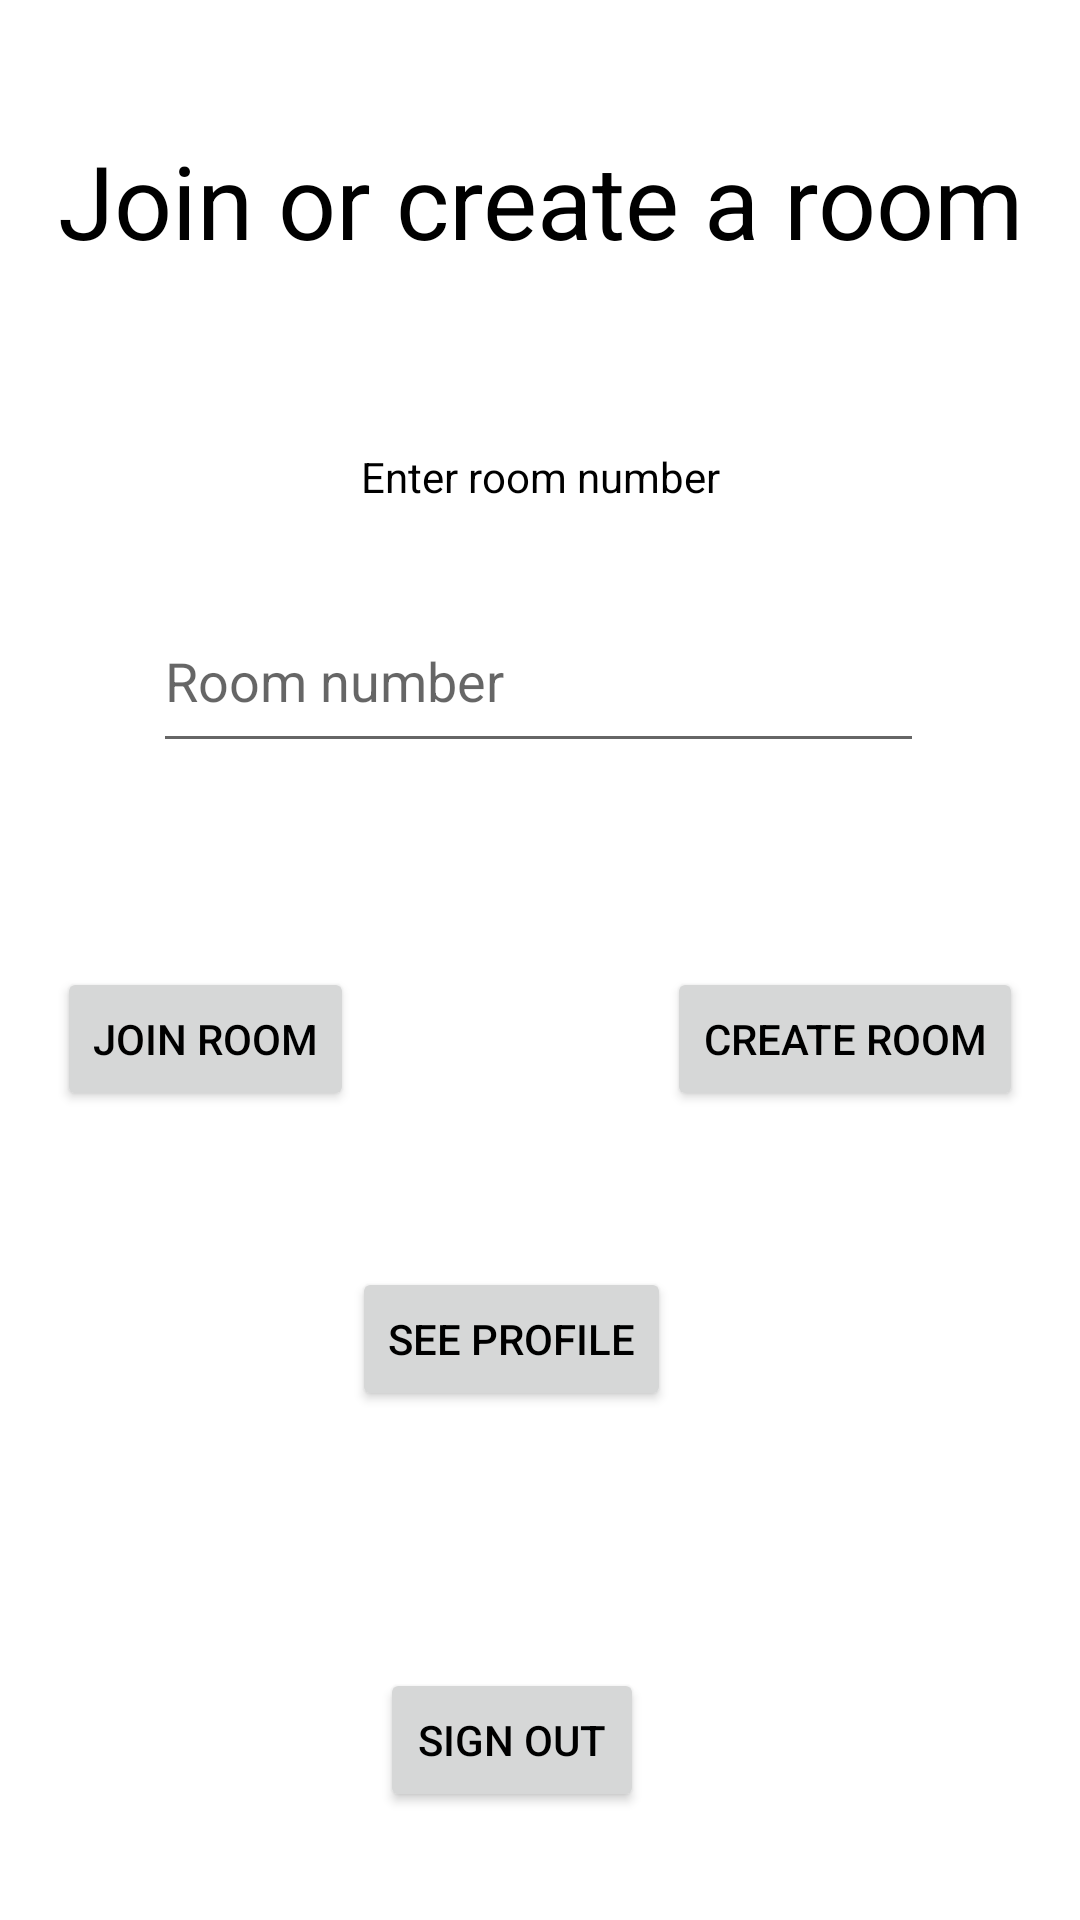

Here is an Android app screen rendered from its layout file. Give the layout XML and the strings, colors and styles it references.
<!-- AndroidManifest.xml: application theme Theme.LiarsDice -->
<!-- res/layout/activity_home.xml -->
<?xml version="1.0" encoding="utf-8"?>
<androidx.constraintlayout.widget.ConstraintLayout xmlns:android="http://schemas.android.com/apk/res/android"
    xmlns:app="http://schemas.android.com/apk/res-auto"
    xmlns:tools="http://schemas.android.com/tools"
    android:layout_width="match_parent"
    android:layout_height="match_parent"
    tools:context=".Activities.HomeActivity">

    <TextView
        android:id="@+id/textHeader"
        android:layout_width="wrap_content"
        android:layout_height="wrap_content"
        android:layout_marginTop="44dp"
        android:text="@string/HomeHeader"
        android:textAlignment="center"
        android:textAppearance="@style/TextAppearance.AppCompat.Display1"
        app:layout_constraintHorizontal_bias="0.496"
        app:layout_constraintLeft_toLeftOf="parent"
        app:layout_constraintRight_toRightOf="parent"
        app:layout_constraintTop_toTopOf="parent" />

    <TextView
        android:id="@+id/HelperText"
        android:layout_width="wrap_content"
        android:layout_height="wrap_content"
        android:layout_marginTop="60dp"
        android:text="@string/HomeHelperText"
        android:textAppearance="@style/TextAppearance.AppCompat.Body1"
        app:layout_constraintEnd_toEndOf="parent"
        app:layout_constraintStart_toStartOf="parent"
        app:layout_constraintTop_toBottomOf="@+id/textHeader" />

    <EditText
        android:id="@+id/enterRoomNumber"
        android:layout_width="257dp"
        android:layout_height="58dp"
        android:layout_marginTop="28dp"
        android:ems="10"
        android:hint="@string/HomeTextFieldHint"
        android:inputType="number"
        app:layout_constraintEnd_toEndOf="@+id/HelperText"
        app:layout_constraintHorizontal_bias="0.505"
        app:layout_constraintStart_toStartOf="@+id/HelperText"
        app:layout_constraintTop_toBottomOf="@+id/HelperText" />

    <Button
        android:id="@+id/joinRoomButton"
        android:layout_width="wrap_content"
        android:layout_height="wrap_content"
        android:layout_marginTop="68dp"
        android:text="@string/JoinRoom"
        app:layout_constraintStart_toStartOf="@+id/textHeader"
        app:layout_constraintTop_toBottomOf="@+id/enterRoomNumber" />

    <Button
        android:id="@+id/createRoomButton"
        android:layout_width="wrap_content"
        android:layout_height="wrap_content"
        android:text="@string/CreateRoom"
        app:layout_constraintEnd_toEndOf="@+id/textHeader"
        app:layout_constraintTop_toTopOf="@+id/joinRoomButton" />

    <Button
        android:id="@+id/seeProfileButton"
        android:layout_width="wrap_content"
        android:layout_height="wrap_content"
        android:layout_marginTop="52dp"
        android:text="@string/SeeProfile"
        app:layout_constraintEnd_toStartOf="@+id/createRoomButton"
        app:layout_constraintHorizontal_bias="0.476"
        app:layout_constraintStart_toEndOf="@+id/joinRoomButton"
        app:layout_constraintTop_toBottomOf="@+id/createRoomButton" />

    <Button
        android:id="@+id/signOutButton"
        android:layout_width="wrap_content"
        android:layout_height="wrap_content"
        android:text="@string/SignOutButton"
        app:layout_constraintBottom_toBottomOf="parent"
        app:layout_constraintEnd_toEndOf="@+id/seeProfileButton"
        app:layout_constraintStart_toStartOf="@+id/seeProfileButton"
        app:layout_constraintTop_toBottomOf="@+id/seeProfileButton"
        app:layout_constraintVertical_bias="0.704" />

</androidx.constraintlayout.widget.ConstraintLayout>
<!-- resources referenced by this layout -->
<resources>
  <string name="CreateRoom">Create room</string>
  <string name="HomeHeader">Join or create a room</string>
  <string name="HomeHelperText">Enter room number</string>
  <string name="HomeTextFieldHint">Room number</string>
  <string name="JoinRoom">Join room</string>
  <string name="SeeProfile">See profile</string>
  <string name="SignOutButton">Sign out</string>
  <style name="Theme.LiarsDice" parent="Theme.MaterialComponents.DayNight.DarkActionBar">
          
  
          <item name="colorOnPrimary">#FFFFFF</item>
          
          <item name="colorSecondary">#000000</item>
          <item name="colorOnSecondary">@color/black</item>
          <item name="android:textColor">#000000</item>
  
          
          <item name="android:statusBarColor" tools:targetApi="l">?attr/colorPrimaryVariant</item>
          
      </style>
  <color name="black">#FF000000</color>
</resources>
